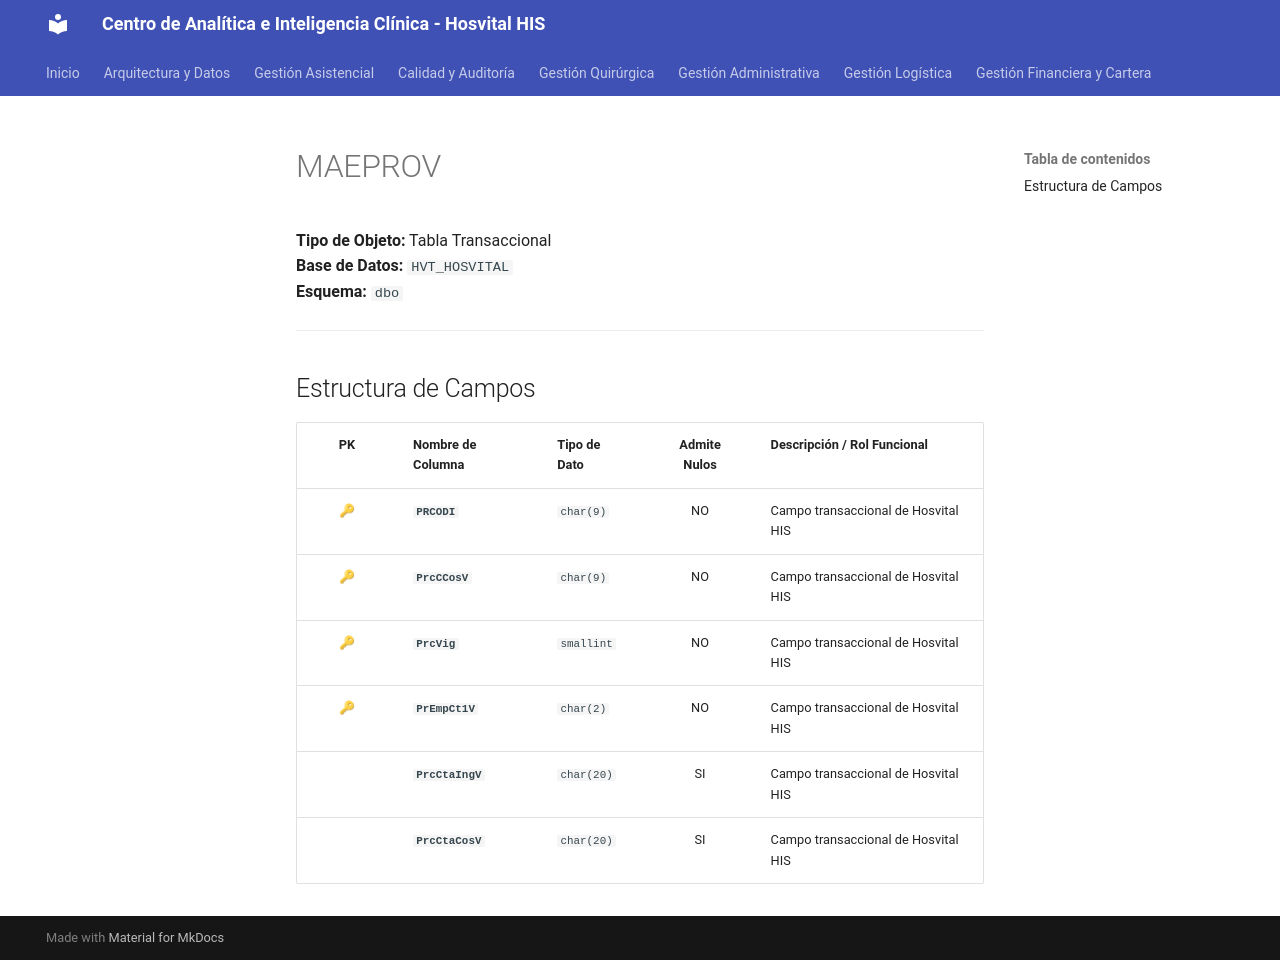

repository: SoporteSaludtech/superset-docs · page: diccionario-general/MAEPROV/index.html · generator: mkdocs

# MAEPROV

**Tipo de Objeto:** Tabla Transaccional  
**Base de Datos:** `HVT_HOSVITAL`  
**Esquema:** `dbo`

---

## Estructura de Campos

| PK | Nombre de Columna | Tipo de Dato | Admite Nulos | Descripción / Rol Funcional |
| :-: | :--- | :--- | :-: | :--- |
| 🔑 | **`PRCODI`** | `char(9)` | NO | Campo transaccional de Hosvital HIS |
| 🔑 | **`PrcCCosV`** | `char(9)` | NO | Campo transaccional de Hosvital HIS |
| 🔑 | **`PrcVig`** | `smallint` | NO | Campo transaccional de Hosvital HIS |
| 🔑 | **`PrEmpCt1V`** | `char(2)` | NO | Campo transaccional de Hosvital HIS |
|  | **`PrcCtaIngV`** | `char(20)` | SI | Campo transaccional de Hosvital HIS |
|  | **`PrcCtaCosV`** | `char(20)` | SI | Campo transaccional de Hosvital HIS |
